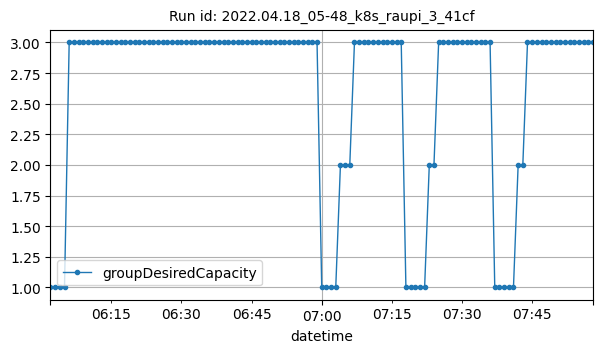

The table this chart was drawn from, first rows:
datetime, groupDesiredCapacity
2022-04-18T06:02:00Z, 1
2022-04-18T06:03:00Z, 1
2022-04-18T06:04:00Z, 1
2022-04-18T06:05:00Z, 1
2022-04-18T06:06:00Z, 3
2022-04-18T06:07:00Z, 3
2022-04-18T06:08:00Z, 3
2022-04-18T06:09:00Z, 3
2022-04-18T06:10:00Z, 3
2022-04-18T06:11:00Z, 3
2022-04-18T06:12:00Z, 3
2022-04-18T06:13:00Z, 3
2022-04-18T06:14:00Z, 3
2022-04-18T06:15:00Z, 3
2022-04-18T06:16:00Z, 3
2022-04-18T06:17:00Z, 3
2022-04-18T06:18:00Z, 3
2022-04-18T06:19:00Z, 3
2022-04-18T06:20:00Z, 3
2022-04-18T06:21:00Z, 3
2022-04-18T06:22:00Z, 3
2022-04-18T06:23:00Z, 3
2022-04-18T06:24:00Z, 3
2022-04-18T06:25:00Z, 3
2022-04-18T06:26:00Z, 3
2022-04-18T06:27:00Z, 3
2022-04-18T06:28:00Z, 3
2022-04-18T06:29:00Z, 3
2022-04-18T06:30:00Z, 3
2022-04-18T06:31:00Z, 3
2022-04-18T06:32:00Z, 3
2022-04-18T06:33:00Z, 3
2022-04-18T06:34:00Z, 3
2022-04-18T06:35:00Z, 3
2022-04-18T06:36:00Z, 3
2022-04-18T06:37:00Z, 3
2022-04-18T06:38:00Z, 3
2022-04-18T06:39:00Z, 3
2022-04-18T06:40:00Z, 3
2022-04-18T06:41:00Z, 3
2022-04-18T06:42:00Z, 3
2022-04-18T06:43:00Z, 3
2022-04-18T06:44:00Z, 3
2022-04-18T06:45:00Z, 3
2022-04-18T06:46:00Z, 3
2022-04-18T06:47:00Z, 3
2022-04-18T06:48:00Z, 3
2022-04-18T06:49:00Z, 3
2022-04-18T06:50:00Z, 3
2022-04-18T06:51:00Z, 3
2022-04-18T06:52:00Z, 3
2022-04-18T06:53:00Z, 3
2022-04-18T06:54:00Z, 3
2022-04-18T06:55:00Z, 3
2022-04-18T06:56:00Z, 3
2022-04-18T06:57:00Z, 3
2022-04-18T06:58:00Z, 3
2022-04-18T06:59:00Z, 3
2022-04-18T07:00:00Z, 1
2022-04-18T07:01:00Z, 1
... 57 more rows
